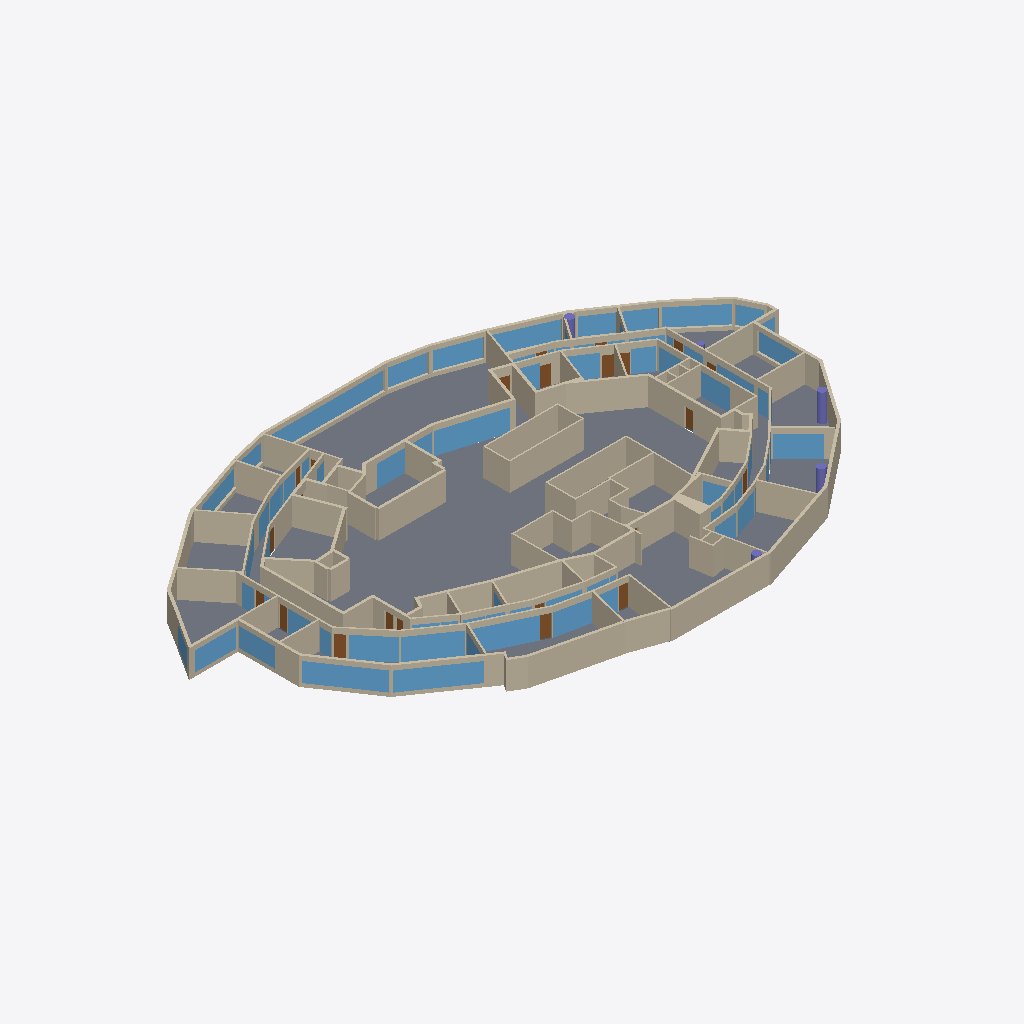
Isometric view of an IFC building model (IFC-SPF (STEP), schema IFC2X3, length unit metre), seen from the south-west, elements coloured by IFC class: 186 walls (beige), 68 windows (light blue), 26 slabs (grey), 19 doors (brown), 5 columns (violet).
Extent 64.7 m × 39.5 m × 3.2 m (x, y, z). Storeys (1): Storey_0 at 0.00 m. Elements (366): 210 IfcWallStandardCase, 75 IfcWindow, 45 IfcSlab, 31 IfcDoor, 5 IfcColumn.

HEADER;
FILE_DESCRIPTION(('ViewDefinition [CoordinationView]'),'2;1');
FILE_NAME('ifc-export.ifc','2022-05-11T8:48:58',(''),(''),'Archilogic ifc export 0.5.0','','');
FILE_SCHEMA(('IFC2X3'));
ENDSEC;
DATA;
#23=IFCPROJECT('HqvV4pXH2g$K6_STbvr4nz',#5,$,$,$,$,$,(#22),#11);
#24=IFCSITE('VJKgLrplMU1TUOXmQD0o3g',#5,$,$,$,#17,$,$,.ELEMENT.,$,$,$,$,$);
#25=IFCBUILDING('JGk08wvEdmYt5hxtqlz3uK',#5,$,$,$,#19,$,$,.ELEMENT.,$,$,$);
#31=IFCBUILDINGSTOREY('WWOXRexRUlT5LI9e7SNa6j',#5,'Storey_0',$,$,#30,$,$,.ELEMENT.,0.0);
#9237=IFCSLAB('XaCHNsEKbOFcQpU9b_523G',#5,'Floor_0',$,$,#9160,#9236,$,.FLOOR.);
#9913=IFCSLAB('DSQbR9ghM7CltGNNmrT1fz',#5,'Floor_12',$,$,#9885,#9912,$,.FLOOR.);
#8163=IFCWALLSTANDARDCASE('UWGOD_vlQk$$ra_N8awKGI',#5,'Wall_171',$,$,#8147,#8162,$);
#703=IFCWALLSTANDARDCASE('9_L$CgKlzeaEITpaUT_5oj',#5,'Wall_12',$,$,#687,#702,$);
#8605=IFCWALLSTANDARDCASE('HdytIaW86ruQQwXsFy89H6',#5,'Wall_188',$,$,#8589,#8604,$);
#7955=IFCWALLSTANDARDCASE('bCIia_RE1GFI6ajdaL9Euz',#5,'Wall_163',$,$,#7939,#7954,$);
#4103=IFCWALLSTANDARDCASE('Hmcvj1eUPhs3bZQOBkw9a4',#5,'Wall_84',$,$,#4087,#4102,$);
#8839=IFCWALLSTANDARDCASE('7Wo3gmkFPfdTeYc5AUxaRm',#5,'Wall_197',$,$,#8823,#8838,$);
#4077=IFCWALLSTANDARDCASE('zai338FQtGQhe114mVjnx8',#5,'Wall_83',$,$,#4061,#4076,$);
#8137=IFCWALLSTANDARDCASE('dVCv7UzPIY55LFkz1Mc8ef',#5,'Wall_170',$,$,#8121,#8136,$);
#767=IFCWINDOW('9z9sw4UOnTy7Vxu7SZ2FTb',#5,'Window_130',$,$,#738,#766,$,2.1,7.175018);
#89=IFCWINDOW('LA8gi$yrqLQbdcQq9CWUoV',#5,'Window_00',$,$,#60,#88,$,2.1,12.830486);
#2233=IFCWALLSTANDARDCASE('1Bj5ycJWAE3aNTxVghdgp6',#5,'Wall_43',$,$,#2217,#2232,$);
#827=IFCWINDOW('HhJyQm2QjY_TRQtCLzxmHg',#5,'Window_140',$,$,#798,#826,$,2.1,6.848388);
#7465=IFCWINDOW('lOAfWvSh4AuvM4e5KVBA1I',#5,'Window_1480',$,$,#7436,#7464,$,2.4,6.708033);
#11682=IFCSLAB('Mnqha_hnMNvw1ugFfW7opw',#5,'Floor_44',$,$,#11620,#11681,$,.FLOOR.);
#2839=IFCWALLSTANDARDCASE('DF0k_iTTyjjupdZ_2rMLjM',#5,'Wall_53',$,$,#2823,#2838,$);
#8111=IFCWALLSTANDARDCASE('XvlUQHtR3YcUrtCRYm_1wU',#5,'Wall_169',$,$,#8095,#8110,$);
#8553=IFCWALLSTANDARDCASE('wQg4snlDfI2wOTi4WSOitn',#5,'Wall_186',$,$,#8537,#8552,$);
#729=IFCWALLSTANDARDCASE('GCxmbNB1QQvo0l5tSAiMQH',#5,'Wall_13',$,$,#713,#728,$);
#10224=IFCSLAB('H_h7sHNiQMcNivI43F6Ggh',#5,'Floor_18',$,$,#10209,#10223,$,.FLOOR.);
#2969=IFCWALLSTANDARDCASE('yq5b1lu1Re22HYduwl8Lkx',#5,'Wall_58',$,$,#2953,#2968,$);
#51=IFCWALLSTANDARDCASE('dY9YzdNFu0d6GIVhHw8SWx',#5,'Wall_0',$,$,#35,#50,$);
#7079=IFCWALLSTANDARDCASE('aFmR$PhDgidewZUGguUTHF',#5,'Wall_140',$,$,#7063,#7078,$);
#1821=IFCWINDOW('5OyOqH0AmCSoLJ22i2CMRN',#5,'Window_350',$,$,#1792,#1820,$,2.4,5.084248);
#7635=IFCWALLSTANDARDCASE('lWCXpDvEVglkHaArw1NzZZ',#5,'Wall_152',$,$,#7619,#7634,$);
#3171=IFCWALLSTANDARDCASE('mXvYRYB6BabRHRTCAVtN$c',#5,'Wall_63',$,$,#3155,#3170,$);
#10972=IFCSLAB('uc4_090Wv0rpGS2nkn6Pb2',#5,'Floor_31',$,$,#10955,#10971,$,.FLOOR.);
#1881=IFCWINDOW('zODNt9VaD8pJa1vvMOCmZh',#5,'Window_360',$,$,#1852,#1880,$,2.4,5.840159);
#8189=IFCWALLSTANDARDCASE('UoKqNfJdrOIeMigHyAD$YC',#5,'Wall_172',$,$,#8173,#8188,$);
#423=IFCWINDOW('CTBQlC_U3qYh1dLBh3uvly',#5,'Window_50',$,$,#394,#422,$,2.1,5.470184);
#10272=IFCSLAB('xp98pN7jGqL8PGGO$KGlzB',#5,'Floor_19',$,$,#10257,#10271,$,.FLOOR.);
#10760=IFCSLAB('M88KQFkvh3g9Ed4qyckEsg',#5,'Floor_28',$,$,#10742,#10759,$,.FLOOR.);
#11545=IFCSLAB('Fs4XoC$efJMXzul2VGstNk',#5,'Floor_42',$,$,#11530,#11544,$,.FLOOR.);
#849=IFCWALLSTANDARDCASE('lxXJwgJ8ASLu7wtXNeHImx',#5,'Wall_15',$,$,#833,#848,$);
#10599=IFCSLAB('OYKGbiKltxVMjjNw6A4g4c',#5,'Floor_26',$,$,#10585,#10598,$,.FLOOR.);
#10923=IFCSLAB('wstaHUEODfTNKCULzAncEw',#5,'Floor_30',$,$,#10909,#10922,$,.FLOOR.);
#10875=IFCSLAB('3bdk8WHmsZBGilq62MKe6Z',#5,'Floor_29',$,$,#10859,#10874,$,.FLOOR.);
#7057=IFCWINDOW('ycspjwoQLc_x3u0Az6KpDd',#5,'Window_1390',$,$,#7028,#7056,$,2.4,4.013433);
#269=IFCWINDOW('7YNgMUZPvl5WqPjI224wvf',#5,'Window_30',$,$,#240,#268,$,2.1,5.988079);
#1761=IFCWINDOW('a5GwSjFZcQa6p2VhyelL4k',#5,'Window_341',$,$,#1732,#1760,$,2.4,3.886014);
#6993=IFCWALLSTANDARDCASE('6cWkCchEwT2S29gbLWGeNm',#5,'Wall_138',$,$,#6977,#6992,$);
#3249=IFCWALLSTANDARDCASE('JuzH1ydrgIfMsFvRhdipeO',#5,'Wall_66',$,$,#3233,#3248,$);
#789=IFCWALLSTANDARDCASE('AY6ExIIWOpuaXkSxEaQkVA',#5,'Wall_14',$,$,#773,#788,$);
#2813=IFCWALLSTANDARDCASE('UJyISATNc8$ri2Cyf9v$ia',#5,'Wall_52',$,$,#2797,#2812,$);
#591=IFCWALLSTANDARDCASE('MVD_DrtdCBKRePaI49UV3_',#5,'Wall_9',$,$,#575,#590,$);
#7713=IFCWALLSTANDARDCASE('xOYTyec5lH7DJ1g7AjJVoq',#5,'Wall_155',$,$,#7697,#7712,$);
#7661=IFCWALLSTANDARDCASE('nZY0IlznY_EUVor0u7v$A7',#5,'Wall_153',$,$,#7645,#7660,$);
#2701=IFCWALLSTANDARDCASE('8CEB_qrme$c1ZYzA2kdKS2',#5,'Wall_49',$,$,#2685,#2700,$);
#8761=IFCWALLSTANDARDCASE('CpqP9qgYiedGHjXzV7dpyO',#5,'Wall_194',$,$,#8745,#8760,$);
#209=IFCWINDOW('$uymtJUXj8AbH_LLl61stv',#5,'Window_20',$,$,#180,#208,$,2.1,4.427924);
#3529=IFCWALLSTANDARDCASE('R0WHARiK5utJCVzKaJpPsl',#5,'Wall_74',$,$,#3513,#3528,$);
#5937=IFCWALLSTANDARDCASE('YtA0UWhh9EnS0oxBuD54Ex',#5,'Wall_120',$,$,#5921,#5936,$);
#1977=IFCWINDOW('xa9D6gx5ths6YkNOIn$4lf',#5,'Window_370',$,$,#1948,#1976,$,2.4,3.601146);
#8787=IFCWALLSTANDARDCASE('RAkiW9xgSiYsVYhqi2UiaP',#5,'Wall_195',$,$,#8771,#8786,$);
#8215=IFCWALLSTANDARDCASE('Et47U51C$zpcVy8X_o5nr8',#5,'Wall_173',$,$,#8199,#8214,$);
#7929=IFCWALLSTANDARDCASE('H8$_OZ6KFAawvRPN6aNSx5',#5,'Wall_162',$,$,#7913,#7928,$);
#9021=IFCWALLSTANDARDCASE('ZEy8PftTKXEUSPMc$gfmMI',#5,'Wall_204',$,$,#9005,#9020,$);
#3197=IFCWALLSTANDARDCASE('s3W39FL7ci_bW80XyDwQO1',#5,'Wall_64',$,$,#3181,#3196,$);
#385=IFCWALLSTANDARDCASE('Hq5340AFXzCYnw_LhdcAZQ',#5,'Wall_5',$,$,#369,#384,$);
#7405=IFCWINDOW('gd8xBW9ZfNCHwDk5YsEIzj',#5,'Window_1470',$,$,#7376,#7404,$,2.4,6.036668);
#947=IFCWINDOW('HevE3ZV6BWyfEEiNV5Blb6',#5,'Window_160',$,$,#918,#946,$,2.1,4.513452);
#3947=IFCWALLSTANDARDCASE('ileMiemrdjIi5h4nKA0s6G',#5,'Wall_78',$,$,#3931,#3946,$);
#2095=IFCWALLSTANDARDCASE('m9upvGzkzmLZDzvxldEcER',#5,'Wall_39',$,$,#2079,#2094,$);
#8631=IFCWALLSTANDARDCASE('iQ1zGQq3ZyU4b9XRcq19Xa',#5,'Wall_189',$,$,#8615,#8630,$);
#7367=IFCWALLSTANDARDCASE('OKpPeO4Dqh0bcgu23BdnZX',#5,'Wall_147',$,$,#7351,#7366,$);
#10363=IFCSLAB('hFHCAvv7gbPtbgwVIUTYxi',#5,'Floor_21',$,$,#10347,#10362,$,.FLOOR.);
#8891=IFCWALLSTANDARDCASE('AcYKJ5UA6EtBbsw5W1$20o',#5,'Wall_199',$,$,#8875,#8890,$);
#3623=IFCWALLSTANDARDCASE('5h9ol92vQlSwNsyuKYwQD2',#5,'Wall_75',$,$,#3607,#3622,$);
#171=IFCWALLSTANDARDCASE('$UKvtiYFDZAdJVEjshnfm6',#5,'Wall_2',$,$,#155,#170,$);
#8995=IFCWALLSTANDARDCASE('Fiqrdmf_8cpTowW8e1QggO',#5,'Wall_203',$,$,#8979,#8994,$);
#1427=IFCWALLSTANDARDCASE('hnOJRACHy7iZ_aql7yNlZ5',#5,'Wall_32',$,$,#1411,#1426,$);
#1453=IFCWALLSTANDARDCASE('MwrienAZekcwyGTYC$hsop',#5,'Wall_33',$,$,#1437,#1452,$);
#8917=IFCWALLSTANDARDCASE('DzBL9kR7ukyqJ8JogWOy3T',#5,'Wall_200',$,$,#8901,#8916,$);
#2207=IFCWALLSTANDARDCASE('YBDhUwGrDnyUgVKiWOVCPi',#5,'Wall_42',$,$,#2191,#2206,$);
#887=IFCWINDOW('Hpo6yJ8yYlX9cPwOVKdIDM',#5,'Window_150',$,$,#858,#886,$,2.1,3.939098);
#291=IFCWALLSTANDARDCASE('94Id9hZqf9Y4_KGgErAw64',#5,'Wall_4',$,$,#275,#290,$);
#4519=IFCWALLSTANDARDCASE('kNtQknAvo05aePVABf4juU',#5,'Wall_92',$,$,#4503,#4518,$);
#149=IFCWINDOW('IgIc0GqmRUjWuZd8ced_lk',#5,'Window_10',$,$,#120,#148,$,2.1,3.789402);
#11301=IFCSLAB('AVDxlnFB54H_PoyTMgvQPH',#5,'Floor_37',$,$,#11284,#11300,$,.FLOOR.);
#329=IFCWINDOW('arcc0g82vwMcnjp7g62wVL',#5,'Window_40',$,$,#300,#328,$,2.1,3.072719);
#7019=IFCWALLSTANDARDCASE('tlg2snA$MPpnzSahtUC7Bi',#5,'Wall_139',$,$,#7003,#7018,$);
#8319=IFCWALLSTANDARDCASE('1KNziZTOgTxFTeiW3eYHqM',#5,'Wall_177',$,$,#8303,#8318,$);
#8865=IFCWALLSTANDARDCASE('p3sbSTSEyL_4Dn8t9aIxlQ',#5,'Wall_198',$,$,#8849,#8864,$);
#3567=IFCWINDOW('XVMOE2EAIcTo$0tcPoWlR$',#5,'Window_740',$,$,#3538,#3566,$,2.4,3.882408);
#111=IFCWALLSTANDARDCASE('o3rKNDOxatJmzOtIH6m11k',#5,'Wall_1',$,$,#95,#110,$);
#11397=IFCSLAB('hcE7saK15hmzgWWGl$IcQz',#5,'Floor_39',$,$,#11378,#11396,$,.FLOOR.);
#9125=IFCWALLSTANDARDCASE('zbisk5vdD25XO9OTdMRjJ3',#5,'Wall_208',$,$,#9109,#9124,$);
#3363=IFCWALLSTANDARDCASE('_I84XIxxA8l5eW0XboYoN5',#5,'Wall_69',$,$,#3347,#3362,$);
#2995=IFCWALLSTANDARDCASE('bzaAciu1sChXEf0Jpe4giW',#5,'Wall_59',$,$,#2979,#2994,$);
#1843=IFCWALLSTANDARDCASE('EAuQGdtOztzZniEh4gbDtN',#5,'Wall_36',$,$,#1827,#1842,$);
#7427=IFCWALLSTANDARDCASE('w9qzDAtOpd8_pnV7DDLfn2',#5,'Wall_148',$,$,#7411,#7426,$);
#363=IFCWINDOW('fVWGv4pwyEqu7xNwa6jVXf',#5,'Window_41',$,$,#334,#362,$,2.1,2.952059);
#8241=IFCWALLSTANDARDCASE('6$va30NNOq72cHxJiDwlHF',#5,'Wall_174',$,$,#8225,#8240,$);
#1687=IFCWALLSTANDARDCASE('x3fK$ENMTWP6rsRw1PEls$',#5,'Wall_34',$,$,#1671,#1686,$);
#7165=IFCWALLSTANDARDCASE('DNRrHRqJnkmoyLRp3FxiLl',#5,'Wall_142',$,$,#7149,#7164,$);
#8969=IFCWALLSTANDARDCASE('DOMsckc8Jx9cZRVA$36eF8',#5,'Wall_202',$,$,#8953,#8968,$);
#2121=IFCWALLSTANDARDCASE('eR_sbP30NgioL3_Lfk2Ch0',#5,'Wall_40',$,$,#2105,#2120,$);
#3337=IFCWALLSTANDARDCASE('MZUu9X_X0zW1nZvCrE5r21',#5,'Wall_68',$,$,#3321,#3336,$);
#3021=IFCWALLSTANDARDCASE('rr$ejx4yJXj0aGuw0r4T45',#5,'Wall_60',$,$,#3005,#3020,$);
#677=IFCWALLSTANDARDCASE('IxwFXU9iTw5B5M5hXZrmik',#5,'Wall_11',$,$,#661,#676,$);
#909=IFCWALLSTANDARDCASE('JxtE$ra2IDk1PwMbq1_4Ph',#5,'Wall_16',$,$,#893,#908,$);
#231=IFCWALLSTANDARDCASE('cPhdywK43_hM2k3pkv2EEs',#5,'Wall_3',$,$,#215,#230,$);
#8059=IFCWALLSTANDARDCASE('jKsRGLN$9w4v01vVSjoyst',#5,'Wall_167',$,$,#8043,#8058,$);
#3661=IFCWINDOW('nZSIHuxJAfK6RwzKya2nmM',#5,'Window_750',$,$,#3632,#3660,$,2.4,1.994995);
#629=IFCWINDOW('hsnIRxdTCVWFMVub$SmnFk',#5,'Window_90',$,$,#600,#628,$,2.1,4.711986);
#3767=IFCWINDOW('kSWKQzfkvRG5gN_hRuKGo$',#5,'Window_753',$,$,#3738,#3766,$,2.4,2.864902);
#3789=IFCWALLSTANDARDCASE('bDgQ9p5LQR04of_9YPpbC7',#5,'Wall_76',$,$,#3773,#3788,$);
#8943=IFCWALLSTANDARDCASE('tI6I9rFLIqbIq85FyrWg1O',#5,'Wall_201',$,$,#8927,#8942,$);
#4051=IFCWALLSTANDARDCASE('JZFWfYZAgqABatc4PmfTs$',#5,'Wall_82',$,$,#4035,#4050,$);
#1081=IFCWALLSTANDARDCASE('gaC4Z8NZpIEXwz6qYZmf4B',#5,'Wall_20',$,$,#1065,#1080,$);
#3973=IFCWALLSTANDARDCASE('aM2auss1qrSsKKdkG$kL7B',#5,'Wall_79',$,$,#3957,#3972,$);
#6551=IFCWALLSTANDARDCASE('$lCuALXW9Ktha0hBElWbnX',#5,'Wall_125',$,$,#6535,#6550,$);
#4959=IFCWALLSTANDARDCASE('WBUaWb0uE_R8FYSbkEeVUV',#5,'Wall_105',$,$,#4943,#4958,$);
#651=IFCWALLSTANDARDCASE('4O_fEpTWM8HsMd8TFPtRHW',#5,'Wall_10',$,$,#635,#650,$);
#1783=IFCWALLSTANDARDCASE('sTjy5dL24PNSZG3vZ$RKVI',#5,'Wall_35',$,$,#1767,#1782,$);
#8475=IFCWALLSTANDARDCASE('6fYXLAB21NVTH89BaOR2BU',#5,'Wall_183',$,$,#8459,#8474,$);
#10177=IFCSLAB('m7kM7AfByM029bns3Ikr4o',#5,'Floor_17',$,$,#10163,#10176,$,.FLOOR.);
#8085=IFCWALLSTANDARDCASE('Le$_GM$CmG8V0Umj11mNQG',#5,'Wall_168',$,$,#8069,#8084,$);
#9591=IFCSLAB('rp9HKR$f3TASaMy9UEaV7m',#5,'Floor_6',$,$,#9579,#9590,$,.FLOOR.);
#1119=IFCWINDOW('VGGGLL7A4z6jqywArCJqX5',#5,'Window_200',$,$,#1090,#1118,$,2.1,6.213715);
#6915=IFCWALLSTANDARDCASE('ClgCsQ8dMqVUZ9FvCmKxzj',#5,'Wall_135',$,$,#6899,#6914,$);
#9099=IFCWALLSTANDARDCASE('AKiVm_NL87fEPFU6z$nkgz',#5,'Wall_207',$,$,#9083,#9098,$);
#9696=IFCSLAB('vllYNR6mGK7gT6JUYBnKgM',#5,'Floor_8',$,$,#9663,#9695,$,.FLOOR.);
#6231=IFCWALLSTANDARDCASE('4RKcGvke0NccFe5oY7qWNE',#5,'Wall_122',$,$,#6215,#6230,$);
#8813=IFCWALLSTANDARDCASE('gluiPeP9_xDj2lKw$7RzkZ',#5,'Wall_196',$,$,#8797,#8812,$);
#11496=IFCSLAB('MiGhPiwOeahJvGq$a$e5nr',#5,'Floor_41',$,$,#11480,#11495,$,.FLOOR.);
#8007=IFCWALLSTANDARDCASE('EWAsxKB130cFxEnBBUTX5z',#5,'Wall_165',$,$,#7991,#8006,$);
#5123=IFCWALLSTANDARDCASE('SdWK6WyRYi3r3G45yCb63p',#5,'Wall_106',$,$,#5107,#5122,$);
#1029=IFCWALLSTANDARDCASE('PLoTilajUxGWMM5K_2ywH$',#5,'Wall_18',$,$,#1013,#1028,$);
#483=IFCWINDOW('KcpgbCAc2xWUN2_WYNaQHT',#5,'Window_60',$,$,#454,#482,$,2.1,2.437361);
#9073=IFCWALLSTANDARDCASE('RFAmYWK$nWW9_Liwa9FvND',#5,'Wall_206',$,$,#9057,#9072,$);
#5541=IFCWINDOW('Tj5bL4KRZUgaKvWj_nt0nk',#5,'Window_1140',$,$,#5512,#5540,$,2.4,3.008882);
#7289=IFCWALLSTANDARDCASE('jSzPFsicsWHHt76fiJvw6B',#5,'Wall_144',$,$,#7273,#7288,$);
#8345=IFCWALLSTANDARDCASE('TdFGYIDLdQ6aT99H1wM8ro',#5,'Wall_178',$,$,#8329,#8344,$);
#4839=IFCWALLSTANDARDCASE('XhynaIG0$9Ep4wwptu6TmI',#5,'Wall_103',$,$,#4823,#4838,$);
#10552=IFCSLAB('M7tSNMGm86hOJY0vLq5$Nf',#5,'Floor_25',$,$,#10537,#10551,$,.FLOOR.);
#4025=IFCWALLSTANDARDCASE('9Mztk$qHD6zq9jWeI4tAEO',#5,'Wall_81',$,$,#4009,#4024,$);
#4661=IFCWINDOW('0eqIuqmlA6ThFBiJNwMg6u',#5,'Window_960',$,$,#4632,#4660,$,2.4,2.249875);
#7341=IFCWALLSTANDARDCASE('s7D0NWc9vwM31$JK4$xnP1',#5,'Wall_146',$,$,#7325,#7340,$);
#11814=IFCCOLUMN('C4M9p3i3UnUWyGbo4KzXXs',#5,'Column_3',$,$,#11804,#11813,$);
#445=IFCWALLSTANDARDCASE('nt1TVsg7LJHx1q82E3p$BK',#5,'Wall_6',$,$,#429,#444,$);
#6421=IFCWALLSTANDARDCASE('VHwFwCVWOSyKw$3m9zDtTS',#5,'Wall_124',$,$,#6405,#6420,$);
#7851=IFCWALLSTANDARDCASE('wRGpqZXfjXg4sRXfLDP4AZ',#5,'Wall_159',$,$,#7835,#7850,$);
#8579=IFCWALLSTANDARDCASE('vIGXn$QdCnrMBOk2_Siuix',#5,'Wall_187',$,$,#8563,#8578,$);
#8501=IFCWALLSTANDARDCASE('d_ttM1TTt3Lck9Vjcu9QOK',#5,'Wall_184',$,$,#8485,#8500,$);
#7513=IFCWALLSTANDARDCASE('_n2Z_8F8VUMPYujfzKwg5q',#5,'Wall_150',$,$,#7497,#7512,$);
#2753=IFCWALLSTANDARDCASE('ioODd_UY6nmAmeA5KufcJ4',#5,'Wall_51',$,$,#2737,#2752,$);
#3503=IFCWALLSTANDARDCASE('J3nOi3hHYsqL39f9WT7e8o',#5,'Wall_73',$,$,#3487,#3502,$);
#7829=IFCWINDOW('_0iZef8D9GyNvCnMOeYpNJ',#5,'Window_1580',$,$,#7800,#7828,$,2.4,2.633238);
#1631=IFCWINDOW('MDnQPZrYEIUxwLziWitZTa',#5,'Window_334',$,$,#1602,#1630,$,2.4,3.151885);
#5219=IFCWALLSTANDARDCASE('lETE_OZ_eR_pC0crmR8qZJ',#5,'Wall_107',$,$,#5203,#5218,$);
#3601=IFCWINDOW('L6C3X4u81LooDrqEH8CQKs',#5,'Window_741',$,$,#3572,#3600,$,2.4,3.056487);
#1939=IFCWALLSTANDARDCASE('HiHwpBNqboTfoH_hJnh2gw',#5,'Wall_37',$,$,#1923,#1938,$);
#6009=IFCWINDOW('xBVk9v2hD6nZKbMWtGEa_u',#5,'Window_1201',$,$,#5980,#6008,$,2.4,3.986133);
#1999=IFCWALLSTANDARDCASE('4t2aqxS9SpuzXj0Q43EjGs',#5,'Wall_38',$,$,#1983,#1998,$);
#3863=IFCWINDOW('cCwH$BxdEEExMDACQgIt8h',#5,'Window_761',$,$,#3834,#3862,$,2.4,2.037055);
#2571=IFCWALLSTANDARDCASE('5I9ZOT7zkD9132GQuJiCN3',#5,'Wall_48',$,$,#2555,#2570,$);
#6171=IFCWALLSTANDARDCASE('e5ndPTm_hjqMobtv7hbcYS',#5,'Wall_121',$,$,#6155,#6170,$);
#1491=IFCWINDOW('E0f0$ZzCwhFVtFGXWK7mtB',#5,'Window_330',$,$,#1462,#1490,$,2.4,1.257343);
#3885=IFCWALLSTANDARDCASE('$hPwJgbp_YUACv_3o9J99L',#5,'Wall_77',$,$,#3869,#3884,$);
#2355=IFCWALLSTANDARDCASE('zyWHVLDnydOfiiqDk$SpY3',#5,'Wall_45',$,$,#2339,#2354,$);
#1724=IFCDOOR('92nhHv4nAXqBF9g1VEChgE',#5,'Door_340',$,$,#1695,#1723,$,2.4,0.968824);
#7791=IFCWALLSTANDARDCASE('hMTI6UuIfJiAlJlAgku5nZ',#5,'Wall_158',$,$,#7775,#7790,$);
#5331=IFCWALLSTANDARDCASE('DVl$PV7hmd8PCGPDJS3Gex',#5,'Wall_110',$,$,#5315,#5330,$);
#1665=IFCWINDOW('ThQ_LhdWLhm2Y6TcPqwaX9',#5,'Window_335',$,$,#1636,#1664,$,2.4,1.269899);
#7981=IFCWALLSTANDARDCASE('FXO15kCazNb5KMJP0LXjGi',#5,'Wall_164',$,$,#7965,#7980,$);
#2037=IFCWINDOW('pVtNGKR7VluvfpKnt4ss3h',#5,'Window_380',$,$,#2008,#2036,$,2.4,2.180344);
#7739=IFCWALLSTANDARDCASE('TwthGujBkC$TfJGksR4HMF',#5,'Wall_156',$,$,#7723,#7738,$);
#8657=IFCWALLSTANDARDCASE('0z2W5Pae5$iZqzXNRVNAC0',#5,'Wall_190',$,$,#8641,#8656,$);
#3730=IFCDOOR('3ZBp8BTtnEQ0Ja3LKhGtEy',#5,'Door_752',$,$,#3701,#3729,$,2.1,0.96661);
#6811=IFCWALLSTANDARDCASE('8ZHEKBF3mu5ituyOkwW7h$',#5,'Wall_131',$,$,#6795,#6810,$);
#1914=IFCDOOR('K3j68c_QRuOWouy0KWJqPt',#5,'Door_361',$,$,#1885,#1913,$,2.4,0.96565);
#969=IFCWALLSTANDARDCASE('BGf_0czkG032MKh6XRUTg_',#5,'Wall_17',$,$,#953,#968,$);
#5305=IFCWALLSTANDARDCASE('Zv4QTRu6HDZ7I2t9qkZR1l',#5,'Wall_109',$,$,#5289,#5304,$);
#11800=IFCCOLUMN('wfo$TeY4hVI7bRHNxr0Hyo',#5,'Column_2',$,$,#11790,#11799,$);
#5975=IFCWINDOW('E1q3_ufudU3d9624xBFRyD',#5,'Window_1200',$,$,#5946,#5974,$,2.4,1.126528);
#4623=IFCWALLSTANDARDCASE('qUQUyNBNa8QeGlMIHfM9dK',#5,'Wall_96',$,$,#4607,#4622,$);
#6967=IFCWALLSTANDARDCASE('VrTl8nS$2UoZ9bgRYILePA',#5,'Wall_137',$,$,#6951,#6966,$);
#2429=IFCWINDOW('6Yick9ZqX9kQUE4tfBk$TX',#5,'Window_451',$,$,#2400,#2428,$,2.4,2.455779);
#3826=IFCDOOR('QiZ3dWeCzoprCe2xqgQN41',#5,'Door_760',$,$,#3797,#3825,$,2.1,0.971171);
#2791=IFCWINDOW('1cpoLd_LW6M8OLE7cc7cp_',#5,'Window_510',$,$,#2762,#2790,$,2.1,3.57173);
#7877=IFCWALLSTANDARDCASE('_k2nvzThrJTuK$XRwxezk_',#5,'Wall_160',$,$,#7861,#7876,$);
#5477=IFCWALLSTANDARDCASE('bsBYJ$O6mmHAgWpac$gv$K',#5,'Wall_113',$,$,#5461,#5476,$);
#8709=IFCWALLSTANDARDCASE('jcsEEg6DT9JagBVLXLZ_Kn',#5,'Wall_192',$,$,#8693,#8708,$);
#2489=IFCWINDOW('HguQvTQBn3ALqlEtXNJAiM',#5,'Window_460',$,$,#2460,#2488,$,2.4,1.988375);
#2609=IFCWINDOW('bLoiWI5Hpr7nQQp794v_K9',#5,'Window_480',$,$,#2580,#2608,$,2.4,1.703905);
#2070=IFCDOOR('PIi7UeocwpZVt3Ri_tEW1K',#5,'Door_381',$,$,#2041,#2069,$,2.4,0.962526);
#4933=IFCWALLSTANDARDCASE('X6Nt5bwjrk$swjKldbV6we',#5,'Wall_104',$,$,#4917,#4932,$);
#8683=IFCWALLSTANDARDCASE('tqRjyv2tPkzvLy1lG64jwl',#5,'Wall_191',$,$,#8667,#8682,$);
#7315=IFCWALLSTANDARDCASE('mjV59azePgfT3XrL4pw2hd',#5,'Wall_145',$,$,#7299,#7314,$);
#531=IFCWALLSTANDARDCASE('$OCM8bjKgQuhY4MPNrWQp2',#5,'Wall_8',$,$,#515,#530,$);
#2147=IFCWALLSTANDARDCASE('4Qx1kLdHA5pNIW2_mwJLw_',#5,'Wall_41',$,$,#2131,#2146,$);
#4683=IFCWALLSTANDARDCASE('ZQ8gTzMvawMLRyqYIDQiXn',#5,'Wall_97',$,$,#4667,#4682,$);
#8735=IFCWALLSTANDARDCASE('F$cIBIgm73uxgmdRtuvCF7',#5,'Wall_193',$,$,#8719,#8734,$);
#4467=IFCWALLSTANDARDCASE('S3d$zs$dJvdzj_dcCfAz$2',#5,'Wall_90',$,$,#4451,#4466,$);
#7575=IFCWALLSTANDARDCASE('xHMHsJKxH7c99zy0u6Fpvr',#5,'Wall_151',$,$,#7559,#7574,$);
#10411=IFCSLAB('D5$2rvRCNqOFSAgQkHghNV',#5,'Floor_22',$,$,#10397,#10410,$,.FLOOR.);
#1007=IFCWINDOW('7iR$ThdtgN8$OZqb7PL4ju',#5,'Window_170',$,$,#978,#1006,$,2.1,3.411385);
#2865=IFCWALLSTANDARDCASE('HRQ6yLyDbQ95tORSPRaW2y',#5,'Wall_54',$,$,#2849,#2864,$);
#9549=IFCSLAB('lLsk_4szBtr0IZKyOW7C30',#5,'Floor_5',$,$,#9537,#9548,$,.FLOOR.);
#5503=IFCWALLSTANDARDCASE('vwUwDEi4$LP5sRi4qtKfa6',#5,'Wall_114',$,$,#5487,#5502,$);
#7227=IFCWALLSTANDARDCASE('VJzqKGBD6n5dvo9GYQ1WkR',#5,'Wall_143',$,$,#7211,#7226,$);
#2259=IFCWALLSTANDARDCASE('_zeZBol4XxdlJf3vrxjHj$',#5,'Wall_44',$,$,#2243,#2258,$);
#5197=IFCWINDOW('KQn$lp3IrmoMYQBJhc5bcl',#5,'Window_1061',$,$,#5168,#5196,$,2.4,3.254323);
#6941=IFCWALLSTANDARDCASE('qyWwYGk4hwvsGc54SIJkY8',#5,'Wall_136',$,$,#6925,#6940,$);
#4165=IFCWALLSTANDARDCASE('_KEqhf$hvdqqVtl3xybOBc',#5,'Wall_85',$,$,#4149,#4164,$);
#9047=IFCWALLSTANDARDCASE('wS23_4hVslLugqO9vTQGvL',#5,'Wall_205',$,$,#9031,#9046,$);
#9151=IFCWALLSTANDARDCASE('c8UuD5ghDLKioa2YobOmjc',#5,'Wall_209',$,$,#9135,#9150,$);
#2333=IFCWINDOW('bM21Kz7l4uN_nY87w0YrXo',#5,'Window_441',$,$,#2304,#2332,$,2.4,5.48121);
#8033=IFCWALLSTANDARDCASE('zj6017TFUVMBXn0GjNqULL',#5,'Wall_166',$,$,#8017,#8032,$);
#4251=IFCWALLSTANDARDCASE('OEp4VYdipK$1OVFl9nZi7e',#5,'Wall_87',$,$,#4235,#4250,$);
#1594=IFCDOOR('_rKgMTyU9r6JnCDS2roqaX',#5,'Door_333',$,$,#1565,#1593,$,2.4,0.9461);
#2185=IFCWINDOW('xSN97rJ6Vcy0IUSs6k$Dlw',#5,'Window_410',$,$,#2156,#2184,$,2.4,3.998791);
#5245=IFCWALLSTANDARDCASE('Ha1R1qDO3GARXquag0DUaC',#5,'Wall_108',$,$,#5229,#5244,$);
#11772=IFCCOLUMN('5fe3itZpcNn5Fu7APMpS_9',#5,'Column_0',$,$,#11762,#11771,$);
#3477=IFCWALLSTANDARDCASE('xIIc0AL0H98YIbhLGsrZ05',#5,'Wall_72',$,$,#3461,#3476,$);
#10709=IFCSLAB('0EUGj_ELqV1ujSlaJDNc_j',#5,'Floor_27',$,$,#10694,#10708,$,.FLOOR.);
#6079=IFCWINDOW('aXZed8PobdR3nHlTDb0JU6',#5,'Window_1203',$,$,#6050,#6078,$,2.4,2.045272);
#6751=IFCWALLSTANDARDCASE('wleyAaLXXlKt6Xu2UQEz8Y',#5,'Wall_130',$,$,#6735,#6750,$);
#5563=IFCWALLSTANDARDCASE('AIhnHYokttRplGWOzUJgUI',#5,'Wall_115',$,$,#5547,#5562,$);
#4347=IFCWALLSTANDARDCASE('y5RrIYa5EcPCNXzShhWlI_',#5,'Wall_88',$,$,#4331,#4346,$);
#9633=IFCSLAB('5dK8EgcIHNYHDLBdp4G2PP',#5,'Floor_7',$,$,#9621,#9632,$,.FLOOR.);
#3311=IFCWALLSTANDARDCASE('POicAjSk0TZumk1y0pVnE1',#5,'Wall_67',$,$,#3295,#3310,$);
#4385=IFCWINDOW('N0Fo8usHuekVEBCcYrWTxY',#5,'Window_880',$,$,#4356,#4384,$,2.4,2.047937);
#3694=IFCDOOR('r64eSd4t4Mhfwia950W31I',#5,'Door_751',$,$,#3665,#3693,$,2.1,0.964205);
#4140=IFCDOOR('xQK7DSU6X5O_v9KzHYVe8c',#5,'Door_840',$,$,#4111,#4139,$,2.1,0.971396);
#2451=IFCWALLSTANDARDCASE('RzzFlN7hzE1omMbl4kZwFy',#5,'Wall_46',$,$,#2435,#2450,$);
#6361=IFCWALLSTANDARDCASE('QTJaehYIP7Sn8kHEoEJagQ',#5,'Wall_123',$,$,#6345,#6360,$);
#4325=IFCWINDOW('xiv5oUfMmxowQ7hfZxrh9C',#5,'Window_871',$,$,#4296,#4324,$,2.4,1.606766);
#1055=IFCWALLSTANDARDCASE('OAf0g1TbNBvhUO_$x_wam$',#5,'Wall_19',$,$,#1039,#1054,$);
#1141=IFCWALLSTANDARDCASE('4MeKJ9fAdqXFrR1Ieye3us',#5,'Wall_21',$,$,#1125,#1140,$);
#6613=IFCWALLSTANDARDCASE('SSfpJeZ9BpOysBT4RtC7rr',#5,'Wall_126',$,$,#6597,#6612,$);
#7105=IFCWALLSTANDARDCASE('oSqyyBQj9sBEoI5cDE8lU6',#5,'Wall_141',$,$,#7089,#7104,$);
#3119=IFCWALLSTANDARDCASE('fX$rtV8GMqbLrct2WOxF1$',#5,'Wall_61',$,$,#3103,#3118,$);
#4191=IFCWALLSTANDARDCASE('eEgWbJ5q$RMrhlLqjalPNj',#5,'Wall_86',$,$,#4175,#4190,$);
#505=IFCWALLSTANDARDCASE('azqoLdtesPRg3VKHc$3ErN',#5,'Wall_7',$,$,#489,#504,$);
#3451=IFCWALLSTANDARDCASE('TJwfcFo0XsXkIsVSOVTKab',#5,'Wall_71',$,$,#3435,#3450,$);
#5403=IFCWINDOW('3rMfOGF7sGqncorlQsxdAc',#5,'Window_1101',$,$,#5374,#5402,$,2.4,2.186734);
#7613=IFCWINDOW('N3g2SdQE$yC8n8gNOTXcI9',#5,'Window_1510',$,$,#7584,#7612,$,2.4,1.244798);
#569=IFCWINDOW('epVwlJVIoq8g2EsvD7KWkv',#5,'Window_80',$,$,#540,#568,$,2.1,1.762854);
#3058=IFCDOOR('BticdqwnhJ144lXwuckgbJ',#5,'Door_600',$,$,#3029,#3057,$,2.4,0.961278);
#6209=IFCWINDOW('2Rm8akmkw22RynZJNFZ2rI',#5,'Window_1210',$,$,#6180,#6208,$,2.4,2.845858);
#2679=IFCWINDOW('vkstzmcPLRmtPRbElNJpMn',#5,'Window_482',$,$,#2650,#2678,$,2.4,1.03592);
#4493=IFCWALLSTANDARDCASE('aBzqrRWgZij6LfrSn8RSw5',#5,'Wall_91',$,$,#4477,#4492,$);
#4407=IFCWALLSTANDARDCASE('ow4PO8xFQayK$dgQ6mQliL',#5,'Wall_89',$,$,#4391,#4406,$);
#4229=IFCWINDOW('hAEj_ZNm7OSFIVlv4VqtD7',#5,'Window_860',$,$,#4200,#4228,$,2.4,3.252962);
#1524=IFCDOOR('nQIodO5GsXUNlOarFMl_ir',#5,'Door_331',$,$,#1495,#1523,$,2.4,0.965877);
#4571=IFCWALLSTANDARDCASE('B5QfZfoKs5X5xRN8tYVkQ0',#5,'Wall_94',$,$,#4555,#4570,$);
#3922=IFCDOOR('m1uSihBzZxIpY0izUKM2Cg',#5,'Door_770',$,$,#3893,#3921,$,2.1,0.970034);
#4445=IFCWINDOW('pUobuyTbqnEeFucdv_sX0F',#5,'Window_890',$,$,#4416,#4444,$,2.4,1.265018);
#5841=IFCWALLSTANDARDCASE('SN1YpiNeZbu4KbQCRR76SX',#5,'Wall_119',$,$,#5825,#5840,$);
#7202=IFCDOOR('m0GKc6l0UjxhOmXbRjI_mH',#5,'Door_1420',$,$,#7173,#7201,$,2.4,0.967895);
#4877=IFCWINDOW('btdJYQVVp2MmjU0LwOHJ0W',#5,'Window_1030',$,$,#4848,#4876,$,2.4,2.210378);
#4288=IFCDOOR('GBIMn8ZWnDAGPp_AGOCTl3',#5,'Door_870',$,$,#4259,#4287,$,2.4,0.956573);
#11786=IFCCOLUMN('MM57bG3j7M43kOtMhPM93X',#5,'Column_1',$,$,#11776,#11785,$);
#3389=IFCWALLSTANDARDCASE('K7KbCoTxwYPLLymMjtseJr',#5,'Wall_70',$,$,#3373,#3388,$);
#8371=IFCWALLSTANDARDCASE('W5T$XEBfOIxij4DPwSIF8h',#5,'Wall_179',$,$,#8355,#8370,$);
#4545=IFCWALLSTANDARDCASE('Jgo7JomDE06Shp2GECkaOE',#5,'Wall_93',$,$,#4529,#4544,$);
#6112=IFCDOOR('IeGgwMpaYbik241uLWJT$J',#5,'Door_1204',$,$,#6083,#6111,$,2.4,0.968361);
#7903=IFCWALLSTANDARDCASE('67g8jQFtGQFHPK4QUcFo9D',#5,'Wall_161',$,$,#7887,#7902,$);
#8267=IFCWALLSTANDARDCASE('hBz8u2MrAflLp26eoC3AH0',#5,'Wall_175',$,$,#8251,#8266,$);
#8449=IFCWALLSTANDARDCASE('Abt_wVUR5W1Nqt4zpZVgKZ',#5,'Wall_182',$,$,#8433,#8448,$);
#2642=IFCDOOR('g43Cm81knUBtTXQL0Wjadt',#5,'Door_481',$,$,#2613,#2641,$,2.4,0.969729);
#3145=IFCWALLSTANDARDCASE('Lj7Doz66P0NOhxcLv9cx$H',#5,'Wall_62',$,$,#3129,#3144,$);
#2549=IFCWINDOW('AWfkb574GhLEunjO2AnPda',#5,'Window_470',$,$,#2520,#2548,$,2.4,0.411878);
#8293=IFCWALLSTANDARDCASE('YRzThnRfb_bPh23T3bG9Bp',#5,'Wall_176',$,$,#8277,#8292,$);
#5659=IFCWALLSTANDARDCASE('wMHp__PgrEeWT8oVwAXlNq',#5,'Wall_116',$,$,#5643,#5658,$);
#7143=IFCWINDOW('B9tJ3iKVc2s60IPZpaN2Bt',#5,'Window_1410',$,$,#7114,#7142,$,2.4,4.071327);
#5065=IFCWINDOW('Q0F1s97f1w13plRxHGzVtN',#5,'Window_1052',$,$,#5036,#5064,$,2.4,1.868825);
#6529=IFCWINDOW('75MR$tyiJyazTfT4DjSP9W',#5,'Window_1242',$,$,#6500,#6528,$,2.4,2.219446);
#5697=IFCWINDOW('Y1x0kOzK_7Ig53ALXGHbZN',#5,'Window_1160',$,$,#5668,#5696,$,2.4,1.898432);
#3999=IFCWALLSTANDARDCASE('pbnyW39beMFnnqGqW9FtVD',#5,'Wall_80',$,$,#3983,#3998,$);
#4997=IFCWINDOW('m1ecF9ooT5ugfwHjiLmtRZ',#5,'Window_1050',$,$,#4968,#4996,$,2.4,1.824057);
#5283=IFCWINDOW('tHVND5Hi6AekQiLcL3A_Xg',#5,'Window_1080',$,$,#5254,#5282,$,2.4,2.417756);
#3094=IFCDOOR('wFI0TTISUtUN6aPtZFLGCr',#5,'Door_601',$,$,#3065,#3093,$,2.4,0.953333);
#9761=IFCSLAB('U9cdzRVchawVrpwVgCVSwR',#5,'Floor_9',$,$,#9747,#9760,$,.FLOOR.);
#10082=IFCSLAB('65bOHp9HJxzWCX_7ufc$NX',#5,'Floor_15',$,$,#10069,#10081,$,.FLOOR.);
#2511=IFCWALLSTANDARDCASE('spMqMeRGIOaaatSAKO8ETf',#5,'Wall_47',$,$,#2495,#2510,$);
#5031=IFCWINDOW('J7CQh5tjKLKBaIWHjq63dn',#5,'Window_1051',$,$,#5002,#5030,$,2.4,1.549735);
#3223=IFCWALLSTANDARDCASE('RlPB19_gQRgPJPGNj8GIB$',#5,'Wall_65',$,$,#3207,#3222,$);
#4813=IFCWALLSTANDARDCASE('Ch9YQ47ds616Ri4n1tZCWH',#5,'Wall_102',$,$,#4797,#4812,$);
#6149=IFCWINDOW('w9OGbSGCfDU73GCQV7umBK',#5,'Window_1205',$,$,#6120,#6148,$,2.4,0.74421);
#2727=IFCWALLSTANDARDCASE('VtLcjJfs2GnXQe5G_2b$Zc',#5,'Wall_50',$,$,#2711,#2726,$);
#4911=IFCWINDOW('ywH2S$jBU$agfhC8ZZ7kqm',#5,'Window_1031',$,$,#4882,#4910,$,2.4,1.317354);
#5719=IFCWALLSTANDARDCASE('_x7rUVddAqu6LABtqTeIAI',#5,'Wall_117',$,$,#5703,#5718,$);
#6042=IFCDOOR('6pAdZagbpGZa1tXV8MRxHX',#5,'Door_1202',$,$,#6013,#6041,$,2.1,0.969298);
#9369=IFCSLAB('zksuzP7F8XpUs$haSUhD3d',#5,'Floor_1',$,$,#9353,#9368,$,.FLOOR.);
#5451=IFCWALLSTANDARDCASE('nB1QyZ9bvAKD2XO3aCbiZ4',#5,'Wall_112',$,$,#5435,#5450,$);
#6339=IFCWINDOW('UbKCqaOsssaCEBOYL2yDUP',#5,'Window_1222',$,$,#6310,#6338,$,2.4,1.532798);
#8527=IFCWALLSTANDARDCASE('DK4HGFVxItMvFBYbU0csQR',#5,'Wall_185',$,$,#8511,#8526,$);
#11828=IFCCOLUMN('H7StStw7gfPqXNTGp69vTV',#5,'Column_4',$,$,#11818,#11827,$);
#6269=IFCWINDOW('DL5VCq9_$qXlAnXGfn5gz_',#5,'Window_1220',$,$,#6240,#6268,$,2.4,1.369092);
#5781=IFCWALLSTANDARDCASE('ihAL6XL8E7RVPSg12tmwOi',#5,'Wall_118',$,$,#5765,#5780,$);
#6673=IFCWALLSTANDARDCASE('$QhtrGA8A3ztcLaCtdurHO',#5,'Wall_127',$,$,#6657,#6672,$);
#8423=IFCWALLSTANDARDCASE('MvXdi76EzxizbKpWYchZsl',#5,'Wall_181',$,$,#8407,#8422,$);
#4597=IFCWALLSTANDARDCASE('Bl2AIM6$Iixxy05BVED1qy',#5,'Wall_95',$,$,#4581,#4596,$);
#5369=IFCWINDOW('uSfeM5wQnhnGeEcRKyBrfq',#5,'Window_1100',$,$,#5340,#5368,$,2.4,0.571342);
#7487=IFCWALLSTANDARDCASE('WHe2JRa6e2G0suTo1e5THE',#5,'Wall_149',$,$,#7471,#7486,$);
#1167=IFCWALLSTANDARDCASE('RhF0FI9GQvFk9VB0Cv_fd9',#5,'Wall_22',$,$,#1151,#1166,$);
#4709=IFCWALLSTANDARDCASE('6N3hxQRwWnHLUoNlVUlm41',#5,'Wall_98',$,$,#4693,#4708,$);
#5160=IFCDOOR('fNFP9dqyGnnDbrihGH3DjW',#5,'Door_1060',$,$,#5131,#5159,$,2.4,0.957413);
#6492=IFCDOOR('Yk3Bm$J2DpQEikTMVy8xDG',#5,'Door_1241',$,$,#6463,#6491,$,2.4,0.959479);
#6399=IFCWINDOW('G_EK6HmWXsqU4PdJgEyubt',#5,'Window_1230',$,$,#6370,#6398,$,2.4,1.143227);
ENDSEC;